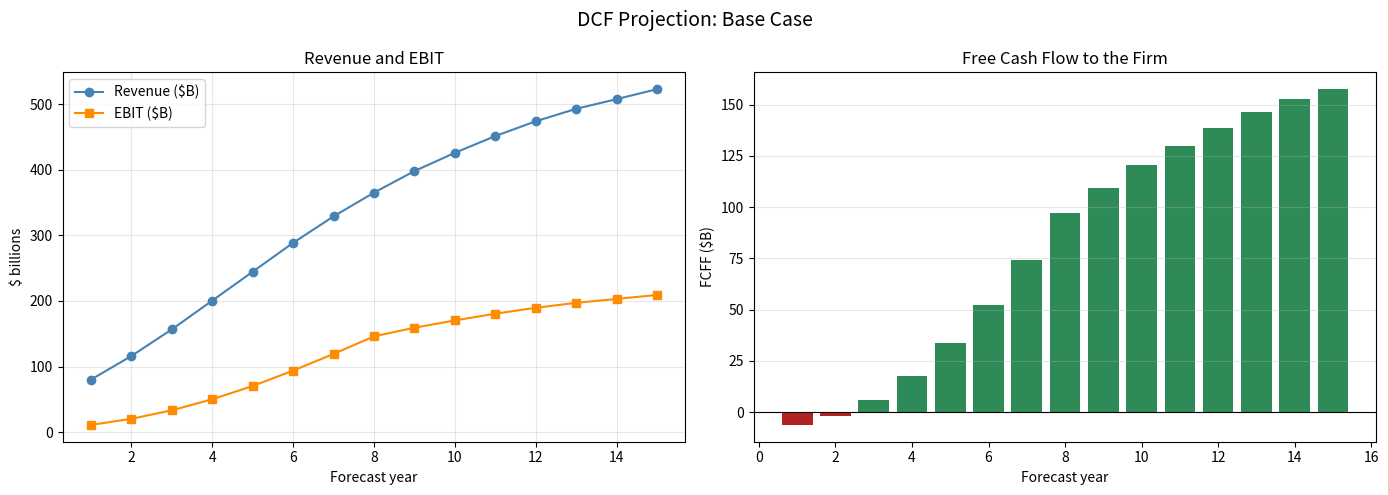
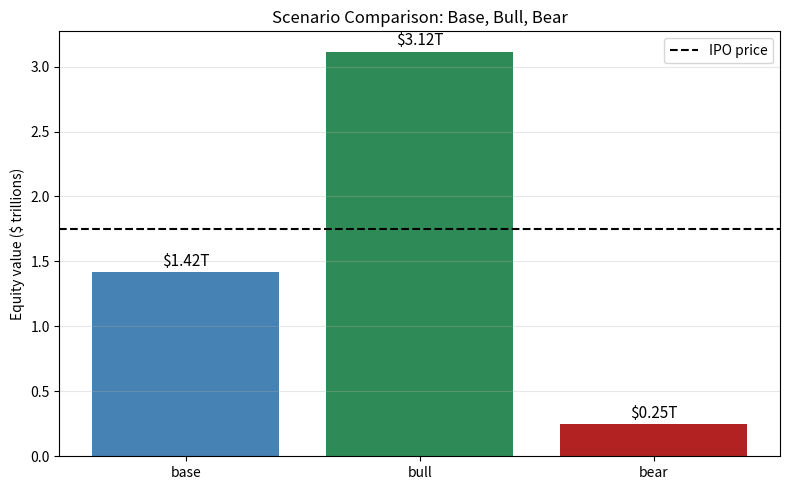
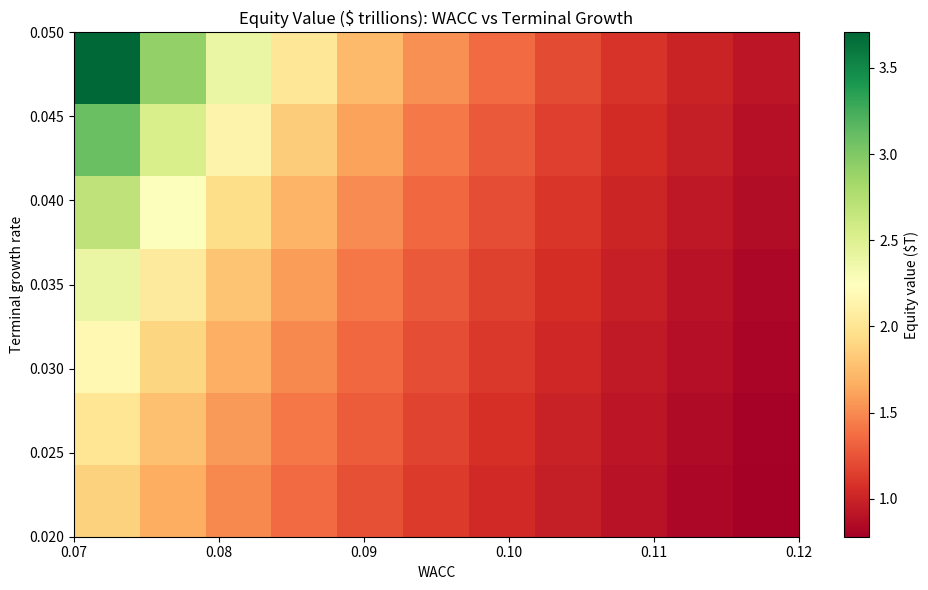
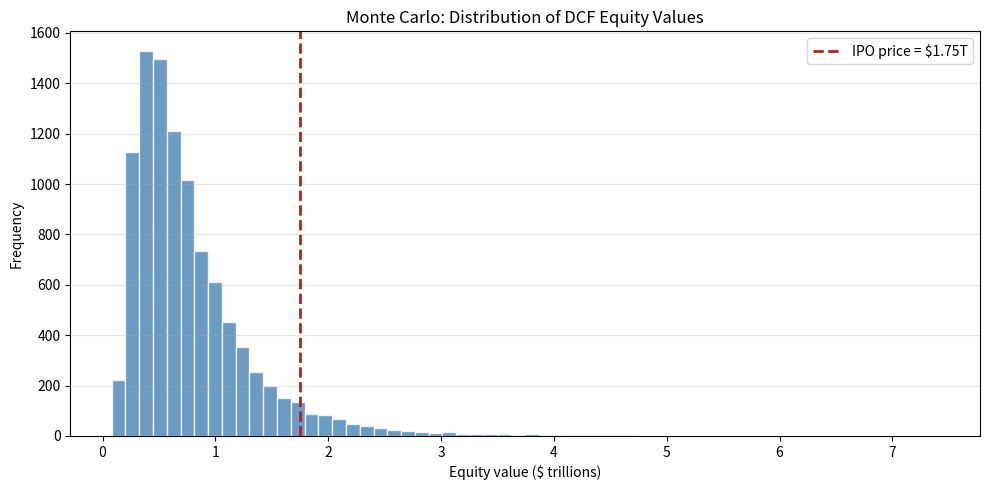

Reproduce these figures in Python, in order.
"""
Author: Awase Khirni Syed
Copyright 2025 β ORI Inc.Canada All Rights Reserved.
Thanks to Dr. Aswath Damodaran

pre_ipo_dcf_valuation.py
========================
Educational and institutional-grade DCF fair-value engine for a pre-IPO
AI company (Anthropic).  The module is intentionally self-contained so a
beginner can run one file and see the entire valuation workflow.

Purpose
-------
- Build a bottom-up FCFF (Free Cash Flow to the Firm) DCF from explicit
  assumptions about growth, margins, reinvestment, and risk.
- Reverse-engineer the assumptions implied by an IPO price.
- Stress-test the valuation with scenarios, sensitivity grids, and Monte
  Carlo simulation.
- Teach the mechanics with an ELI5 walkthrough and exercise hints.

Design principles
-----------------
- **DRY**: all discounting, terminal-value, and validation logic lives in
  one place (`DCFModel`).  Scenario, sensitivity, and Monte Carlo engines
  call the same core.
- **Dataclasses**: every stateful concept (`ValuationAssumptions`,
  `DCFResult`, `ScenarioSet`, etc.) is a dataclass, making instantiation
  and inspection trivial.
- **Documentation**: module, class, and method docstrings; inline
  comments explain *why*, not just *what*.
- **Reproducibility**: every stochastic component uses a fixed seed.

Installation
------------
    python3 -m venv .venv
    source .venv/bin/activate
    pip3 install numpy matplotlib
    # Optional: pip3 install pandas  (only for prettier tables)
    python3 pre_ipo_dcf_valuation.py

Outputs
-------
- `fig_fcff_path.png`          : revenue, EBIT, FCFF over the forecast.
- `fig_sensitivity.png`        : equity value heatmap (WACC vs terminal growth).
- `fig_monte_carlo.png`        : distribution of equity values vs IPO price.
- `fig_scenario_comparison.png`: base / bull / bear bar chart.
- Console tables with expected values.

Author: Senior AI Engineer / Educator
Copyright 2026
"""

from __future__ import annotations

import math
from dataclasses import dataclass, field
from typing import Dict, List, Optional, Sequence, Tuple

import matplotlib.pyplot as plt
import numpy as np

# ---------------------------------------------------------------------------
# CONSTANTS — reported facts and market snapshots
# ---------------------------------------------------------------------------

# Anthropic reported financials (S-1 extracts).
HISTORICAL_REVENUE: Dict[str, float] = {
    "FY2023": 41e6,
    "FY2024": 386e6,
    "FY2025": 4_585e6,
    "H1_2025": 1_163e6,
    "H1_2026": 16_286e6,
}

# Adjusted operating margin reported for H1 2026 (non-GAAP).
CURRENT_ADJ_OPERATING_MARGIN: float = 0.10

# Cash balance reported in the S-1.
REPORTED_CASH: float = 114e9

# Comparable P/S snapshots (mid-to-late 2026).
COMPARABLE_PS: Dict[str, float] = {
    "NVIDIA": 19.0,
    "Microsoft": 9.0,   # midpoint of the 9–12 range
    "SpaceX (private proxy)": 16.0,
}

# IPO price under test.
IPO_EQUITY_VALUE: float = 1.75e12

# Damodaran base-case equity value, used as a calibration anchor.
DAMODARAN_BASE_EQUITY: float = 1.475e12

# ---------------------------------------------------------------------------
# ASSUMPTIONS DATACLASS
# ---------------------------------------------------------------------------


@dataclass
class ValuationAssumptions:
    """
    Every editable input to the DCF.

    Parameters
    ----------
    base_revenue : float
        FY2026E revenue in dollars.  Default $50B is an annualisation of
        the H1 2026 run-rate, not a company forecast.
    growth_rates : list of float
        Year-on-year revenue growth for each explicit forecast year.
        Length defines the explicit forecast horizon.
    current_margin : float
        Starting adjusted operating margin (H1 2026 ≈ 10%).
    target_margin : float
        Margin the company converges to by ``margin_convergence_year``.
    margin_convergence_year : int
        1-indexed year in which ``target_margin`` is reached.
    sales_to_capital : float
        Revenue generated per dollar of invested capital.  A higher ratio
        means less reinvestment is needed for a given growth rate.
    wacc : float
        Weighted average cost of capital (discount rate).
    terminal_growth : float
        Perpetual growth rate after the explicit forecast.
    cash : float
        Cash and marketable securities (added to enterprise value).
    debt : float
        Total debt (subtracted from enterprise value).
    shares_outstanding : float
        Diluted shares outstanding, used for per-share values.
    tax_rate : float
        Marginal corporate tax rate.
    """

    base_revenue: float = 50e9
    growth_rates: List[float] = field(
        default_factory=lambda: [
            0.60, 0.45, 0.35, 0.28, 0.22,
            0.18, 0.14, 0.11, 0.09, 0.07,
            0.06, 0.05, 0.04, 0.03, 0.03,
        ]
    )
    current_margin: float = CURRENT_ADJ_OPERATING_MARGIN
    target_margin: float = 0.40
    margin_convergence_year: int = 8
    sales_to_capital: float = 2.0
    wacc: float = 0.09
    terminal_growth: float = 0.035
    cash: float = REPORTED_CASH
    debt: float = 0.0
    shares_outstanding: float = 1.0e9
    tax_rate: float = 0.21

    def validate(self) -> None:
        """
        Raise ``ValueError`` if any input is economically or
        mathematically invalid.  Called automatically by ``DCFModel``.
        """
        if self.base_revenue <= 0:
            raise ValueError("base_revenue must be positive.")
        if not self.growth_rates:
            raise ValueError("growth_rates must contain at least one year.")
        if self.sales_to_capital <= 0:
            raise ValueError("sales_to_capital must be positive.")
        if not (0.0 <= self.current_margin <= 1.0):
            raise ValueError("current_margin must be between 0 and 1.")
        if not (0.0 <= self.target_margin <= 1.0):
            raise ValueError("target_margin must be between 0 and 1.")
        if self.margin_convergence_year < 1:
            raise ValueError("margin_convergence_year must be >= 1.")
        if self.wacc <= self.terminal_growth:
            raise ValueError(
                "WACC must be greater than terminal_growth; "
                "otherwise the terminal value is infinite or negative."
            )
        if self.shares_outstanding <= 0:
            raise ValueError("shares_outstanding must be positive.")
        if not (0.0 <= self.tax_rate < 1.0):
            raise ValueError("tax_rate must be in [0, 1).")
        if self.cash < 0 or self.debt < 0:
            raise ValueError("cash and debt cannot be negative.")


# ---------------------------------------------------------------------------
# RESULT DATACLASS
# ---------------------------------------------------------------------------


@dataclass
class DCFResult:
    """Container for every intermediate and final DCF output."""

    years: List[int]
    revenue: List[float]
    ebit: List[float]
    nopat: List[float]
    reinvestment: List[float]
    fcff: List[float]
    pv_fcff: List[float]
    terminal_value: float
    pv_terminal_value: float
    enterprise_value: float
    equity_value: float
    value_per_share: float
    assumptions: ValuationAssumptions


# ---------------------------------------------------------------------------
# CORE DCF MODEL
# ---------------------------------------------------------------------------


class DCFModel:
    """
    A single, reusable FCFF DCF engine.

    All scenario, sensitivity, and Monte Carlo analyses call this class;
    no discounting logic is duplicated elsewhere.
    """

    def __init__(self, assumptions: ValuationAssumptions):
        assumptions.validate()
        self.a = assumptions

    # ------------------------------------------------------------------
    # Projection primitives
    # ------------------------------------------------------------------
    def _margin_path(self) -> List[float]:
        """
        Linearly interpolate the operating margin from
        ``current_margin`` to ``target_margin`` over
        ``margin_convergence_year`` years, then hold it flat.
        """
        n = len(self.a.growth_rates)
        path: List[float] = []
        for t in range(1, n + 1):
            if t <= self.a.margin_convergence_year:
                frac = t / self.a.margin_convergence_year
                margin = self.a.current_margin + frac * (
                    self.a.target_margin - self.a.current_margin
                )
            else:
                margin = self.a.target_margin
            path.append(margin)
        return path

    def project(self) -> DCFResult:
        """
        Build the full FCFF projection and discount it to today.

        Returns
        -------
        DCFResult
        """
        a = self.a
        n = len(a.growth_rates)
        years = list(range(1, n + 1))

        # --- Revenue path -------------------------------------------------
        revenue: List[float] = []
        rev = a.base_revenue
        for g in a.growth_rates:
            rev = rev * (1.0 + g)
            revenue.append(rev)

        # --- Margin and EBIT ---------------------------------------------
        margins = self._margin_path()
        ebit = [rev * m for rev, m in zip(revenue, margins)]
        nopat = [e * (1.0 - a.tax_rate) for e in ebit]

        # --- Reinvestment ------------------------------------------------
        # Reinvestment = ΔRevenue / (Sales / Capital).
        # This is the standard "sales-to-capital" approach: growth is not
        # free; each incremental dollar of revenue consumes capital.
        reinvestment: List[float] = []
        prev_rev = a.base_revenue
        for rev in revenue:
            delta_rev = rev - prev_rev
            reinvestment.append(delta_rev / a.sales_to_capital)
            prev_rev = rev

        # --- FCFF ---------------------------------------------------------
        fcff = [n - r for n, r in zip(nopat, reinvestment)]

        # --- Discounting -------------------------------------------------
        pv_fcff = [
            cf / ((1.0 + a.wacc) ** t) for t, cf in zip(years, fcff)
        ]

        # --- Terminal value ----------------------------------------------
        # Gordon growth on the *next* year's FCFF (year n+1).
        fcff_next = fcff[-1] * (1.0 + a.terminal_growth)
        tv = fcff_next / (a.wacc - a.terminal_growth)
        pv_tv = tv / ((1.0 + a.wacc) ** n)

        # --- Enterprise and equity value ---------------------------------
        ev = sum(pv_fcff) + pv_tv
        equity = ev + a.cash - a.debt
        per_share = equity / a.shares_outstanding

        return DCFResult(
            years=years,
            revenue=revenue,
            ebit=ebit,
            nopat=nopat,
            reinvestment=reinvestment,
            fcff=fcff,
            pv_fcff=pv_fcff,
            terminal_value=tv,
            pv_terminal_value=pv_tv,
            enterprise_value=ev,
            equity_value=equity,
            value_per_share=per_share,
            assumptions=a,
        )

    # ------------------------------------------------------------------
    # Convenience methods
    # ------------------------------------------------------------------
    def enterprise_value(self) -> float:
        """Return only the enterprise value (avoids building a full result)."""
        return self.project().enterprise_value

    def equity_value(self) -> float:
        """Return only the equity value."""
        return self.project().equity_value


# ---------------------------------------------------------------------------
# SCENARIO ANALYSIS
# ---------------------------------------------------------------------------


@dataclass
class ScenarioSet:
    """
    Base, bull, and bear assumption sets.

    Each scenario is a full ``ValuationAssumptions`` object, so the
    learner can inspect every input side by side.
    """

    base: ValuationAssumptions = field(default_factory=ValuationAssumptions)
    bull: ValuationAssumptions = field(
        default_factory=lambda: ValuationAssumptions(
            growth_rates=[
                0.80, 0.60, 0.45, 0.35, 0.28,
                0.22, 0.18, 0.14, 0.12, 0.10,
                0.08, 0.06, 0.05, 0.04, 0.03,
            ],
            target_margin=0.45,
            margin_convergence_year=7,
            sales_to_capital=2.5,
            wacc=0.085,
        )
    )
    bear: ValuationAssumptions = field(
        default_factory=lambda: ValuationAssumptions(
            growth_rates=[
                0.40, 0.30, 0.20, 0.14, 0.10,
                0.08, 0.06, 0.05, 0.04, 0.03,
                0.03, 0.03, 0.03, 0.03, 0.03,
            ],
            target_margin=0.20,
            margin_convergence_year=10,
            sales_to_capital=1.2,
            wacc=0.11,
        )
    )

    def run(self) -> Dict[str, DCFResult]:
        """Return one ``DCFResult`` per scenario."""
        return {
            name: DCFModel(getattr(self, name)).project()
            for name in ("base", "bull", "bear")
        }


# ---------------------------------------------------------------------------
# SENSITIVITY ANALYSIS
# ---------------------------------------------------------------------------


@dataclass
class SensitivityGrid:
    """
    Equity-value sensitivity to WACC and terminal growth.

    The grid is deterministic: each cell re-runs the full DCF with the
    same assumptions except for the two varied inputs.
    """

    base: ValuationAssumptions = field(default_factory=ValuationAssumptions)
    wacc_range: Tuple[float, float, int] = (0.07, 0.12, 11)
    growth_range: Tuple[float, float, int] = (0.02, 0.05, 7)

    def run(self) -> Tuple[np.ndarray, np.ndarray, np.ndarray]:
        """
        Returns
        -------
        waccs : np.ndarray
        growths : np.ndarray
        equity_grid : np.ndarray, shape (len(growths), len(waccs))
        """
        waccs = np.linspace(*self.wacc_range)
        growths = np.linspace(*self.growth_range)
        grid = np.zeros((len(growths), len(waccs)))

        for i, g in enumerate(growths):
            for j, w in enumerate(waccs):
                # Deep copy the base assumptions so mutations do not leak.
                a = ValuationAssumptions(
                    **{
                        **self.base.__dict__,
                        "wacc": float(w),
                        "terminal_growth": float(g),
                    }
                )
                grid[i, j] = DCFModel(a).equity_value()
        return waccs, growths, grid


# ---------------------------------------------------------------------------
# MONTE CARLO SIMULATION
# ---------------------------------------------------------------------------


@dataclass
class MonteCarloSimulator:
    """
    Draw key assumptions from distributions and run the DCF many times.

    Parameters
    ----------
    base : ValuationAssumptions
        Central assumptions.  Random draws are multipliers around these.
    n_simulations : int
        Number of DCF runs.
    seed : int
        Fixed seed for reproducibility.
    """

    base: ValuationAssumptions = field(default_factory=ValuationAssumptions)
    n_simulations: int = 10_000
    seed: int = 42

    def run(self) -> np.ndarray:
        """
        Returns
        -------
        np.ndarray
            Simulated equity values, shape ``(n_simulations,)``.
        """
        rng = np.random.default_rng(self.seed)
        results = np.empty(self.n_simulations)

        for i in range(self.n_simulations):
            # Growth multiplier: log-normal keeps growth positive.
            growth_mult = float(rng.lognormal(mean=0.0, sigma=0.20))
            # Margin: beta-like draw bounded between 5% and 55%.
            margin = float(rng.beta(2.0, 5.0) * 0.50 + 0.05)
            # WACC: normal, truncated implicitly by validation.
            wacc = float(np.clip(rng.normal(0.09, 0.012), 0.06, 0.15))
            # Terminal growth: normal, below WACC.
            tg = float(np.clip(rng.normal(0.035, 0.005), 0.01, 0.05))

            # Skip invalid combinations (WACC <= terminal growth).
            if wacc <= tg:
                continue

            a = ValuationAssumptions(
                **{
                    **self.base.__dict__,
                    "growth_rates": [
                        g * growth_mult for g in self.base.growth_rates
                    ],
                    "target_margin": margin,
                    "wacc": wacc,
                    "terminal_growth": tg,
                }
            )
            results[i] = DCFModel(a).equity_value()

        # Remove any zero-initialised invalid runs.
        return results[results != 0.0]


# ---------------------------------------------------------------------------
# VISUALISER
# ---------------------------------------------------------------------------


class Visualizer:
    """All plotting logic in one place, so the numerical code stays clean."""

    @staticmethod
    def plot_fcff_path(result: DCFResult, save_to: str = "fig_fcff_path.png") -> None:
        """Revenue, EBIT, and FCFF over the explicit forecast."""
        fig, (ax1, ax2) = plt.subplots(1, 2, figsize=(14, 5))

        ax1.plot(result.years, np.array(result.revenue) / 1e9,
                 marker="o", label="Revenue ($B)", color="steelblue")
        ax1.plot(result.years, np.array(result.ebit) / 1e9,
                 marker="s", label="EBIT ($B)", color="darkorange")
        ax1.set_xlabel("Forecast year")
        ax1.set_ylabel("$ billions")
        ax1.set_title("Revenue and EBIT")
        ax1.legend()
        ax1.grid(True, alpha=0.3)

        colors = ["seagreen" if x >= 0 else "firebrick" for x in result.fcff]
        ax2.bar(result.years, np.array(result.fcff) / 1e9, color=colors)
        ax2.axhline(0, color="black", linewidth=0.8)
        ax2.set_xlabel("Forecast year")
        ax2.set_ylabel("FCFF ($B)")
        ax2.set_title("Free Cash Flow to the Firm")
        ax2.grid(True, axis="y", alpha=0.3)

        fig.suptitle("DCF Projection: Base Case", fontsize=14)
        fig.tight_layout()
        fig.savefig(save_to, dpi=150)
        plt.show()
        print(f"[Viz] Saved {save_to}")

    @staticmethod
    def plot_sensitivity(
        waccs: np.ndarray,
        growths: np.ndarray,
        grid: np.ndarray,
        save_to: str = "fig_sensitivity.png",
    ) -> None:
        """Heatmap of equity value ($T) across WACC and terminal growth."""
        fig, ax = plt.subplots(figsize=(10, 6))
        im = ax.imshow(
            grid / 1e12,
            aspect="auto",
            origin="lower",
            extent=[waccs[0], waccs[-1], growths[0], growths[-1]],
            cmap="RdYlGn",
        )
        ax.set_xlabel("WACC")
        ax.set_ylabel("Terminal growth rate")
        ax.set_title("Equity Value ($ trillions): WACC vs Terminal Growth")
        cbar = fig.colorbar(im, ax=ax)
        cbar.set_label("Equity value ($T)")
        fig.tight_layout()
        fig.savefig(save_to, dpi=150)
        plt.show()
        print(f"[Viz] Saved {save_to}")

    @staticmethod
    def plot_monte_carlo(
        equity_values: np.ndarray,
        ipo_price: float = IPO_EQUITY_VALUE,
        save_to: str = "fig_monte_carlo.png",
    ) -> None:
        """Histogram of simulated equity values with IPO price line."""
        fig, ax = plt.subplots(figsize=(10, 5))
        ax.hist(equity_values / 1e12, bins=60, color="steelblue",
                edgecolor="white", alpha=0.8)
        ax.axvline(ipo_price / 1e12, color="firebrick", linestyle="--",
                   linewidth=2, label=f"IPO price = ${ipo_price / 1e12:.2f}T")
        ax.set_xlabel("Equity value ($ trillions)")
        ax.set_ylabel("Frequency")
        ax.set_title("Monte Carlo: Distribution of DCF Equity Values")
        ax.legend()
        ax.grid(True, axis="y", alpha=0.3)
        fig.tight_layout()
        fig.savefig(save_to, dpi=150)
        plt.show()
        print(f"[Viz] Saved {save_to}")

    @staticmethod
    def plot_scenarios(
        scenarios: Dict[str, DCFResult],
        save_to: str = "fig_scenario_comparison.png",
    ) -> None:
        """Bar chart comparing base, bull, and bear equity values."""
        names = list(scenarios.keys())
        values = [scenarios[n].equity_value / 1e12 for n in names]
        colors = ["steelblue", "seagreen", "firebrick"]

        fig, ax = plt.subplots(figsize=(8, 5))
        bars = ax.bar(names, values, color=colors[: len(names)])
        for bar, v in zip(bars, values):
            ax.text(bar.get_x() + bar.get_width() / 2,
                    bar.get_height() + 0.05, f"${v:.2f}T",
                    ha="center", fontsize=11)
        ax.axhline(IPO_EQUITY_VALUE / 1e12, color="black",
                   linestyle="--", linewidth=1.5, label="IPO price")
        ax.set_ylabel("Equity value ($ trillions)")
        ax.set_title("Scenario Comparison: Base, Bull, Bear")
        ax.legend()
        ax.grid(True, axis="y", alpha=0.3)
        fig.tight_layout()
        fig.savefig(save_to, dpi=150)
        plt.show()
        print(f"[Viz] Saved {save_to}")


# ---------------------------------------------------------------------------
# ELI5 WALKTHROUGH
# ---------------------------------------------------------------------------
# Summary (ELI5)

# Imagine you are offered a lemonade stand that will not open for another ten years.
# The seller says it will one day sell millions of cups, but today you must decide what it is worth.
# You cannot use today’s pocket money as a guide; instead, you guess how many cups it will sell each year,
# how much profit each cup makes, how much you must spend on new juicers to grow, and how risky the whole plan feels. You then “discount” every future dollar back to today, because a dollar ten years from now is worth less than a dollar in your hand. If the seller’s price is higher than the pile of today’s dollars you just calculated, you walk away. That is a DCF (Discounted Cash Flow) valuation: a bottom-up estimate of what a business is worth today, built from explicit beliefs about growth, margins, reinvestment, and risk — not from what a comparable company happens to trade at


def eli5_walkthrough() -> None:
    """
    A toy DCF with plain-language print statements, suitable for a
    complete beginner.  Uses three years and small round numbers so the
    arithmetic is easy to follow by hand.
    """
    print("\n" + "=" * 70)
    print("ELI5 WALKTHROUGH: How a DCF works")
    print("=" * 70)

    revenue = 100.0
    growth = [0.50, 0.30, 0.10]
    margin = [0.10, 0.20, 0.30]
    sales_to_capital = 2.0
    tax = 0.21
    wacc = 0.10
    terminal_growth = 0.03

    print("\nStep 1: Start with today's revenue.")
    print(f"  Revenue today = ${revenue:.0f}")

    revenues, ebits, fcffs = [], [], []
    prev_rev = revenue
    for t, (g, m) in enumerate(zip(growth, margin), start=1):
        rev = prev_rev * (1 + g)
        ebit = rev * m
        nopat = ebit * (1 - tax)
        reinvestment = (rev - prev_rev) / sales_to_capital
        fcff = nopat - reinvestment
        revenues.append(rev)
        ebits.append(ebit)
        fcffs.append(fcff)
        print(f"\nYear {t}:")
        print(f"  Revenue grows {g:.0%} to ${rev:.1f}")
        print(f"  Operating margin is {m:.0%}, so EBIT = ${ebit:.1f}")
        print(f"  After {tax:.0%} tax, NOPAT = ${nopat:.1f}")
        print(f"  To grow, we reinvest ${reinvestment:.1f}")
        print(f"  Free cash flow = NOPAT - reinvestment = ${fcff:.1f}")
        prev_rev = rev

    pv_fcff = sum(f / ((1 + wacc) ** t) for t, f in enumerate(fcffs, 1))
    tv = fcffs[-1] * (1 + terminal_growth) / (wacc - terminal_growth)
    pv_tv = tv / ((1 + wacc) ** len(fcffs))
    ev = pv_fcff + pv_tv

    print(f"\nStep 2: Discount the future cash flows at {wacc:.0%}.")
    print(f"  Present value of the three years of FCFF = ${pv_fcff:.1f}")
    print(f"\nStep 3: Add a terminal value for everything after year 3.")
    print(f"  Terminal value at end of year 3 = ${tv:.1f}")
    print(f"  Discounted back to today = ${pv_tv:.1f}")
    print(f"\nStep 4: Add them up.")
    print(f"  Enterprise value today = ${ev:.1f}")
    print("\nThat is the DCF: a pile of today's dollars built from explicit")
    print("beliefs about growth, margins, reinvestment, and risk.\n")


# ---------------------------------------------------------------------------
# EXERCISE BANK (hints only; full solutions are in the learner's notebook)
# ---------------------------------------------------------------------------


class ExerciseBank:
    """
    Three practice exercises with hints.  The learner should implement
    the solution themselves; the hints point to the right part of the
    module.
    """

    @staticmethod
    def exercise_1_hint() -> str:
        return (
            "EXERCISE 1 — Reverse-engineer the WACC.\n"
            "The IPO price is $1.75T.  Using the default assumptions, find\n"
            "the WACC that makes equity_value() equal $1.75T.  Hint: write a\n"
            "small bisection loop that calls DCFModel(a).equity_value() and\n"
            "narrows the interval [0.06, 0.15] until the error is < $1B.\n"
            "Compare the answer to the base WACC of 9.0%."
        )

    @staticmethod
    def exercise_2_hint() -> str:
        return (
            "EXERCISE 2 — Build a bear case.\n"
            "Create a ValuationAssumptions where revenue grows only 30% in\n"
            "year 1, 20% in year 2, then 10% thereafter; target margin is\n"
            "15%; sales_to_capital is 1.0; WACC is 12%; terminal growth is\n"
            "2.5%.  Run DCFModel and report equity value.  Is the IPO price\n"
            "justified under these beliefs?"
        )

    @staticmethod
    def exercise_3_hint() -> str:
        return (
            "EXERCISE 3 — Probability of loss at the IPO price.\n"
            "Run MonteCarloSimulator with n_simulations=20_000 and seed=42.\n"
            "Compute the fraction of simulated equity values below $1.75T.\n"
            "Interpret the number for an Investment Committee: what does it\n"
            "say about the risk of overpaying?"
        )


# ---------------------------------------------------------------------------
# MAIN DRIVER
# ---------------------------------------------------------------------------


def main() -> None:
    """Run the entire valuation workflow with clear console sections."""
    np.random.seed(42)

    # 1. ELI5 first, so the learner sees the mechanics before the data.
    eli5_walkthrough()

    # 2. Base-case DCF.
    print("\n" + "=" * 70)
    print("BASE-CASE DCF (default assumptions)")
    print("=" * 70)
    base = ValuationAssumptions()
    base_result = DCFModel(base).project()
    print(f"  Enterprise value : ${base_result.enterprise_value / 1e12:.3f}T")
    print(f"  Cash             : ${base.cash / 1e9:.1f}B")
    print(f"  Equity value     : ${base_result.equity_value / 1e12:.3f}T")
    print(f"  Value per share  : ${base_result.value_per_share:.2f}")
    print(f"  IPO price        : ${IPO_EQUITY_VALUE / 1e12:.2f}T")
    print(f"  Implied upside   : "
          f"{(base_result.equity_value / IPO_EQUITY_VALUE - 1) * 100:+.1f}%")

    Visualizer.plot_fcff_path(base_result)

    # 3. Scenario analysis.
    print("\n" + "=" * 70)
    print("SCENARIO ANALYSIS")
    print("=" * 70)
    scenarios = ScenarioSet().run()
    for name, r in scenarios.items():
        print(f"  {name:5s}: equity = ${r.equity_value / 1e12:.3f}T")
    Visualizer.plot_scenarios(scenarios)

    # 4. Sensitivity grid.
    print("\n" + "=" * 70)
    print("SENSITIVITY GRID (WACC vs terminal growth)")
    print("=" * 70)
    waccs, growths, grid = SensitivityGrid().run()
    Visualizer.plot_sensitivity(waccs, growths, grid)
    # Print the centre cell as a sanity check.
    mid_i = len(growths) // 2
    mid_j = len(waccs) // 2
    print(f"  Centre cell: WACC={waccs[mid_j]:.2%}, "
          f"g={growths[mid_i]:.2%} -> ${grid[mid_i, mid_j] / 1e12:.3f}T")

    # 5. Monte Carlo.
    print("\n" + "=" * 70)
    print("MONTE CARLO (10,000 simulations, seed=42)")
    print("=" * 70)
    mc = MonteCarloSimulator(seed=42, n_simulations=10_000)
    samples = mc.run()
    prob_loss = float(np.mean(samples < IPO_EQUITY_VALUE))
    print(f"  Simulations run       : {len(samples):,}")
    print(f"  Mean equity value     : ${samples.mean() / 1e12:.3f}T")
    print(f"  Median equity value   : ${np.median(samples) / 1e12:.3f}T")
    print(f"  P(equity < IPO price) : {prob_loss:.1%}")
    Visualizer.plot_monte_carlo(samples)

    # 6. Exercise hints.
    print("\n" + "=" * 70)
    print("EXERCISE HINTS")
    print("=" * 70)
    print(ExerciseBank.exercise_1_hint())
    print()
    print(ExerciseBank.exercise_2_hint())
    print()
    print(ExerciseBank.exercise_3_hint())

    print("\n" + "=" * 70)
    print("DONE — figures saved to disk.")
    print("=" * 70)


if __name__ == "__main__":
    main()
